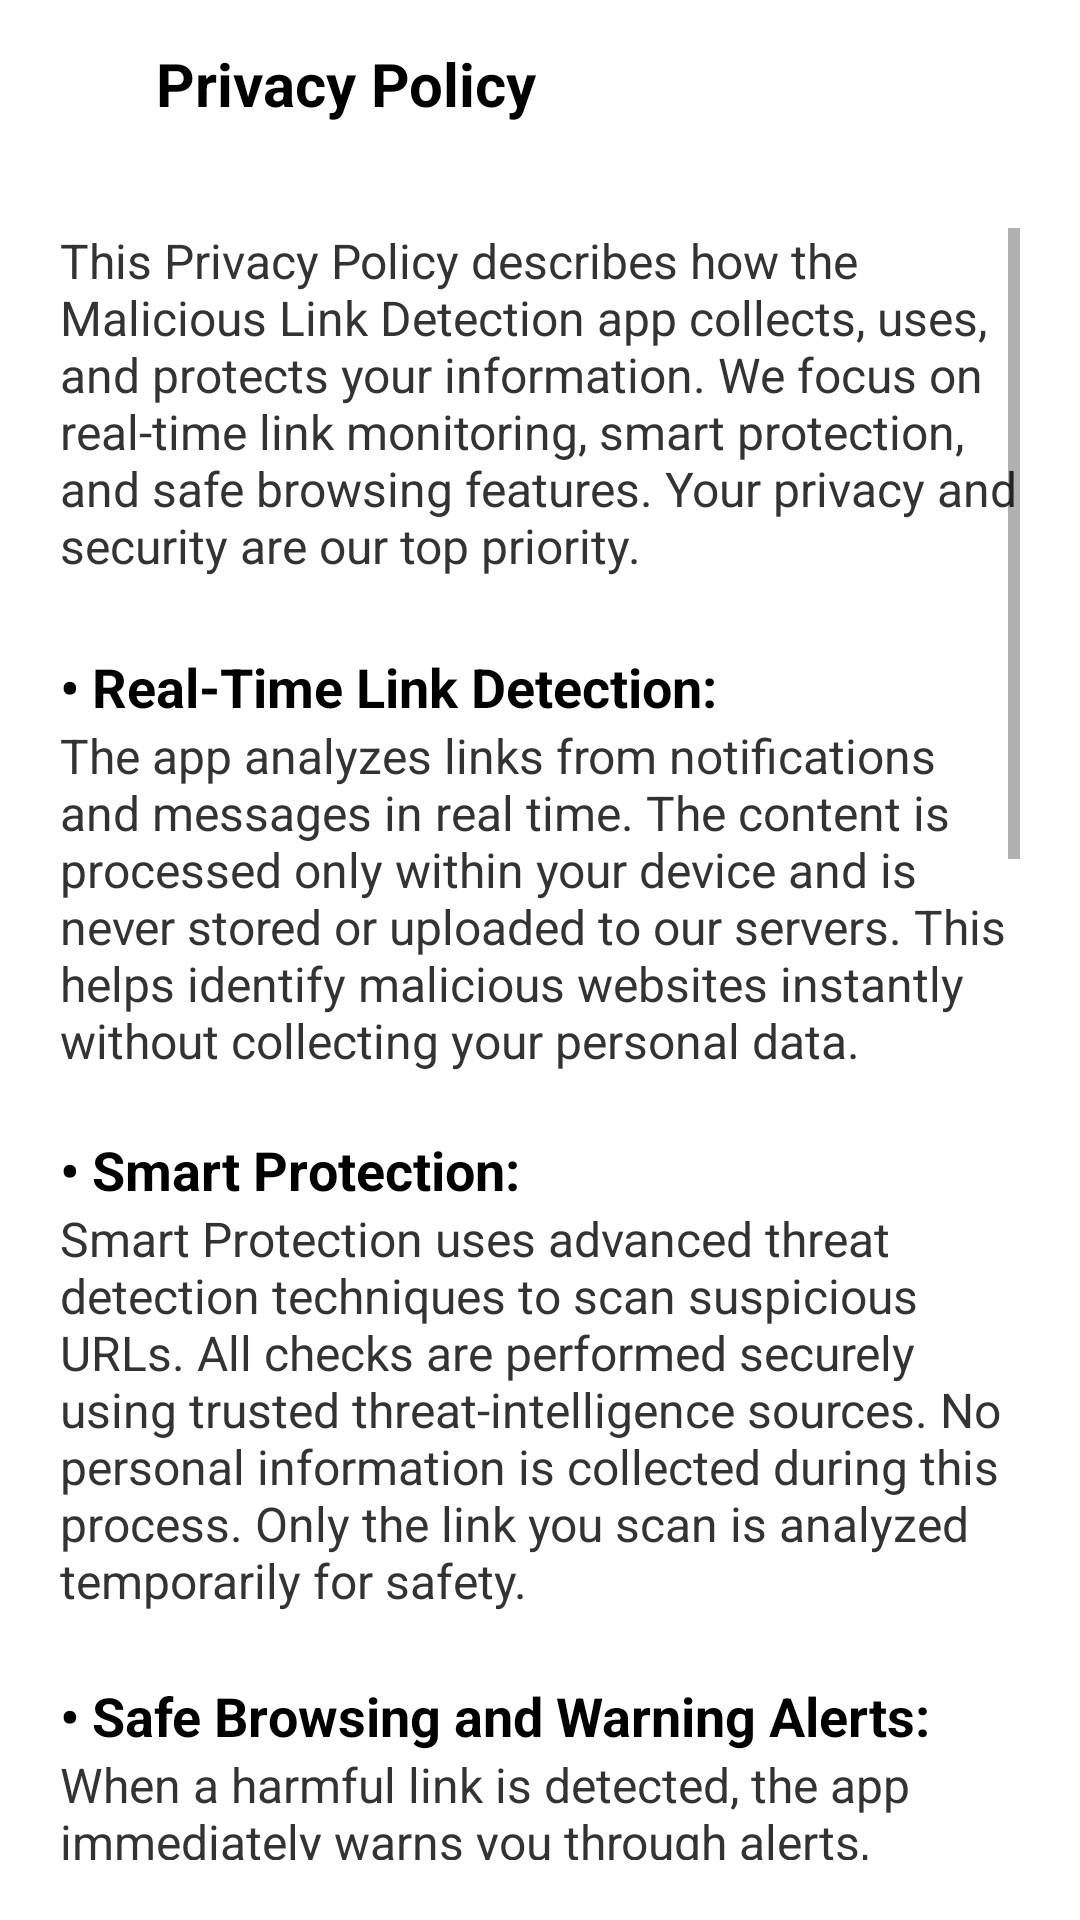

This screen was rendered from an Android layout file. Write that file and the resources it references.
<!-- AndroidManifest.xml: application theme Theme.MaterialComponents.DayNight.NoActionBar -->
<!-- res/layout/activity_privacy_policy.xml -->
<?xml version="1.0" encoding="utf-8"?>
<LinearLayout xmlns:android="http://schemas.android.com/apk/res/android"
    android:orientation="vertical"
    android:background="@android:color/white"
    android:layout_width="match_parent"
    android:layout_height="match_parent">

    
    <LinearLayout
        android:orientation="horizontal"
        android:padding="12dp"
        android:gravity="center_vertical"
        android:layout_width="match_parent"
        android:layout_height="56dp"
        android:elevation="6dp">

        <ImageView
            android:id="@+id/btnBack"
            android:layout_width="24dp"
            android:layout_height="24dp"
            android:src="@drawable/ic_back"
            android:tint="#000000" />

        <TextView
            android:layout_marginStart="16dp"
            android:text="Privacy Policy"
            android:textSize="20sp"
            android:textStyle="bold"
            android:textColor="#000000"
            android:layout_width="wrap_content"
            android:layout_height="wrap_content" />
    </LinearLayout>

    
    <ScrollView
        android:layout_width="match_parent"
        android:layout_height="match_parent"
        android:padding="20dp">

        <LinearLayout
            android:orientation="vertical"
            android:layout_width="match_parent"
            android:layout_height="wrap_content">

            
            <TextView
                android:text="This Privacy Policy describes how the Malicious Link Detection app collects, uses, and protects your information. We focus on real-time link monitoring, smart protection, and safe browsing features. Your privacy and security are our top priority."
                android:textSize="16sp"
                android:textColor="#333333"
                android:layout_marginBottom="16dp"
                android:layout_width="match_parent"
                android:layout_height="wrap_content" />

            
            <TextView
                android:text="• Real-Time Link Detection:"
                android:textStyle="bold"
                android:textSize="18sp"
                android:textColor="#000000"
                android:layout_marginTop="8dp"
                android:layout_width="wrap_content"
                android:layout_height="wrap_content" />

            <TextView
                android:text="The app analyzes links from notifications and messages in real time. The content is processed only within your device and is never stored or uploaded to our servers. This helps identify malicious websites instantly without collecting your personal data."
                android:textSize="16sp"
                android:textColor="#333333"
                android:layout_marginBottom="12dp"
                android:layout_width="match_parent"
                android:layout_height="wrap_content" />

            
            <TextView
                android:text="• Smart Protection:"
                android:textStyle="bold"
                android:textSize="18sp"
                android:textColor="#000000"
                android:layout_marginTop="8dp"
                android:layout_width="wrap_content"
                android:layout_height="wrap_content" />

            <TextView
                android:text="Smart Protection uses advanced threat detection techniques to scan suspicious URLs. All checks are performed securely using trusted threat-intelligence sources. No personal information is collected during this process. Only the link you scan is analyzed temporarily for safety."
                android:textSize="16sp"
                android:textColor="#333333"
                android:layout_marginBottom="14dp"
                android:layout_width="match_parent"
                android:layout_height="wrap_content" />

            
            <TextView
                android:text="• Safe Browsing and Warning Alerts:"
                android:textStyle="bold"
                android:textSize="18sp"
                android:textColor="#000000"
                android:layout_marginTop="8dp"
                android:layout_width="wrap_content"
                android:layout_height="wrap_content" />

            <TextView
                android:text="When a harmful link is detected, the app immediately warns you through alerts, pop-ups, or notifications. These alerts do not store any user data and are only intended to keep your browsing activity safe."
                android:textSize="16sp"
                android:textColor="#333333"
                android:layout_marginBottom="14dp"
                android:layout_width="match_parent"
                android:layout_height="wrap_content" />

            
            <TextView
                android:text="• Permissions We Use:"
                android:textStyle="bold"
                android:textSize="18sp"
                android:textColor="#000000"
                android:layout_marginTop="8dp"
                android:layout_width="wrap_content"
                android:layout_height="wrap_content" />

            <TextView
                android:text="- Notification Access: Required only to detect dangerous links from your incoming messages.\n\n- Internet Access: Required to verify links using safe browsing APIs.\n\n- No unnecessary permissions are used. The app does not access contacts, photos, files, or messages."
                android:textSize="16sp"
                android:textColor="#333333"
                android:layout_marginBottom="14dp"
                android:layout_width="match_parent"
                android:layout_height="wrap_content" />

            
            <TextView
                android:text="• No Personal Information Collected:"
                android:textStyle="bold"
                android:textSize="18sp"
                android:textColor="#000000"
                android:layout_marginTop="8dp"
                android:layout_width="wrap_content"
                android:layout_height="wrap_content" />

            <TextView
                android:text="The app does not collect your name, phone number, address, contacts, or any sensitive personal information. Everything processed stays on your device, ensuring complete privacy."
                android:textSize="16sp"
                android:textColor="#333333"
                android:layout_marginBottom="14dp"
                android:layout_width="match_parent"
                android:layout_height="wrap_content" />

            
            <TextView
                android:text="• Link Scanning Behavior:"
                android:textStyle="bold"
                android:textSize="18sp"
                android:textColor="#000000"
                android:layout_marginTop="8dp"
                android:layout_width="wrap_content"
                android:layout_height="wrap_content" />

            <TextView
                android:text="Links you scan are analyzed temporarily to check if they are safe or harmful. These links are never stored permanently. No scanned data is shared with any third-party service except trusted security engines for verification."
                android:textSize="16sp"
                android:textColor="#333333"
                android:layout_marginBottom="14dp"
                android:layout_width="match_parent"
                android:layout_height="wrap_content" />

            
            <TextView
                android:text="• Security Practices:"
                android:textStyle="bold"
                android:textSize="18sp"
                android:textColor="#000000"
                android:layout_marginTop="8dp"
                android:layout_width="wrap_content"
                android:layout_height="wrap_content" />

            <TextView
                android:text="We use secure communication methods, encryption where applicable, and trusted threat-intelligence APIs to ensure your safety. No user data is kept or misused in any manner."
                android:textSize="16sp"
                android:textColor="#333333"
                android:layout_marginBottom="14dp"
                android:layout_width="match_parent"
                android:layout_height="wrap_content" />

            
            <TextView
                android:text="• Third-Party Services:"
                android:textStyle="bold"
                android:textSize="18sp"
                android:textColor="#000000"
                android:layout_marginTop="8dp"
                android:layout_width="wrap_content"
                android:layout_height="wrap_content" />

            <TextView
                android:text="The app may use trusted security APIs such as Google Safe Browsing or VirusTotal to check if a URL is dangerous. These services analyze the link only for threat detection. No personal information is shared with them."
                android:textSize="16sp"
                android:textColor="#333333"
                android:layout_marginBottom="14dp"
                android:layout_width="match_parent"
                android:layout_height="wrap_content" />

            
            <TextView
                android:text="By using the Malicious Link Detection app, you agree to this Privacy Policy. This policy ensures that your safety, your privacy, and your security remain fully protected."
                android:textSize="16sp"
                android:textColor="#000000"
                android:layout_marginTop="16dp"
                android:layout_width="match_parent"
                android:layout_height="wrap_content" />

        </LinearLayout>
    </ScrollView>

</LinearLayout>
<!-- resources referenced by this layout -->
<resources>

</resources>
